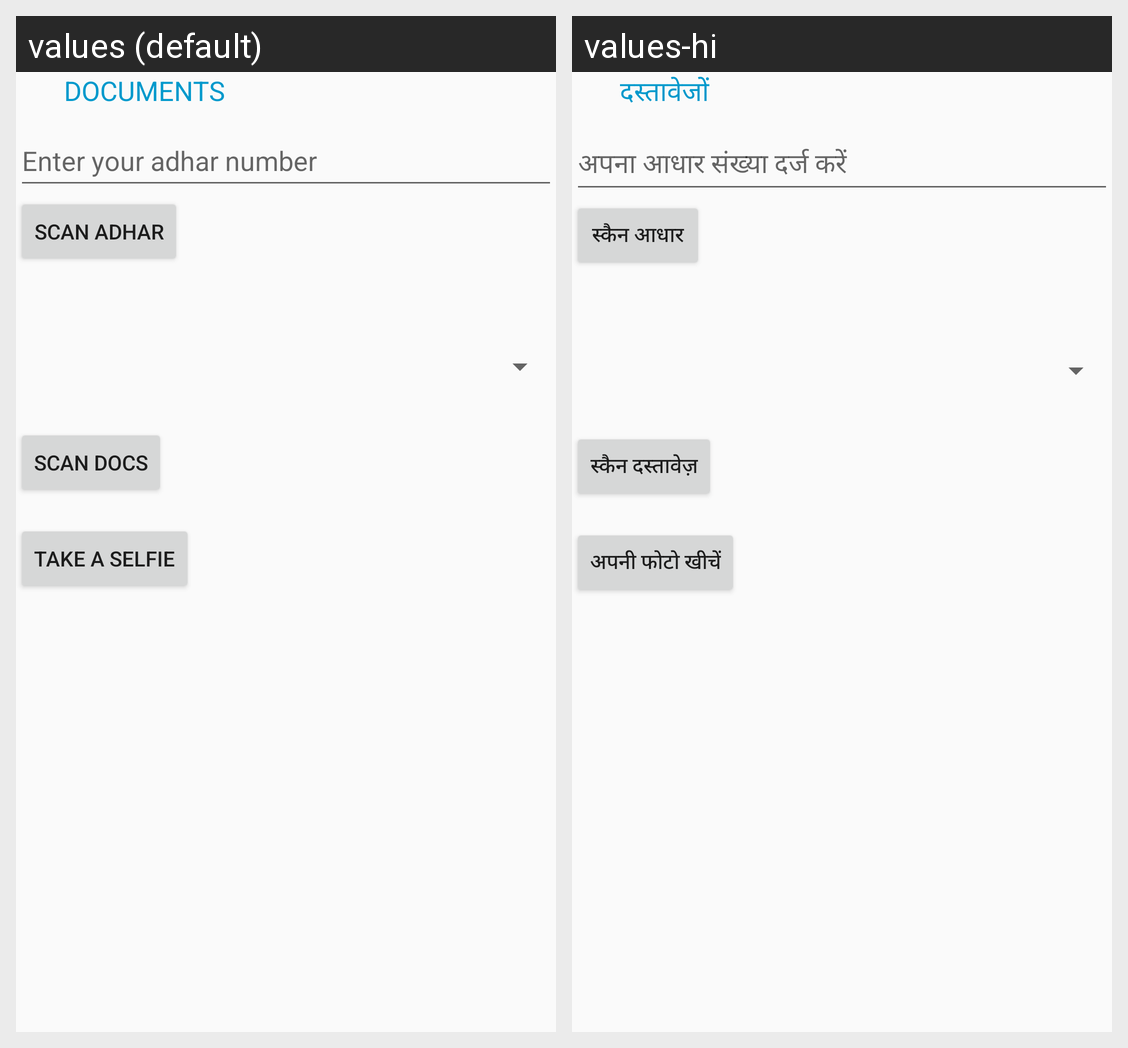

Here is an Android app screen in its default locale and in the app's own translations. Write out the translated-string differences for the strings that appear on this screen.
Android screen res/layout/agent_fragment_documents.xml rendered under 2 locales, left to right: values (default), values-hi. Device: Nexus 5 (rendered at 1080×1920; each locale shown at half size, 540×960, under a caption strip naming it); theme AppTheme.
Strings drawn on this screen, with the default value and each locale's value (text and hints the layout hard-codes, and strings that could not be matched under every locale, appear in the picture but are not listed):

documents
  values: DOCUMENTS
  values-hi: दस्तावेजों

enter_your_adhar_number
  values: Enter your adhar number
  values-hi: अपना आधार संख्या दर्ज करें

scan_adhar
  values: Scan Adhar
  values-hi: स्कैन आधार

scan_add_docs
  values: Scan Docs
  values-hi: स्कैन दस्तावेज़

take_photo
  values: Take a selfie
  values-hi: अपनी फोटो खीचें
